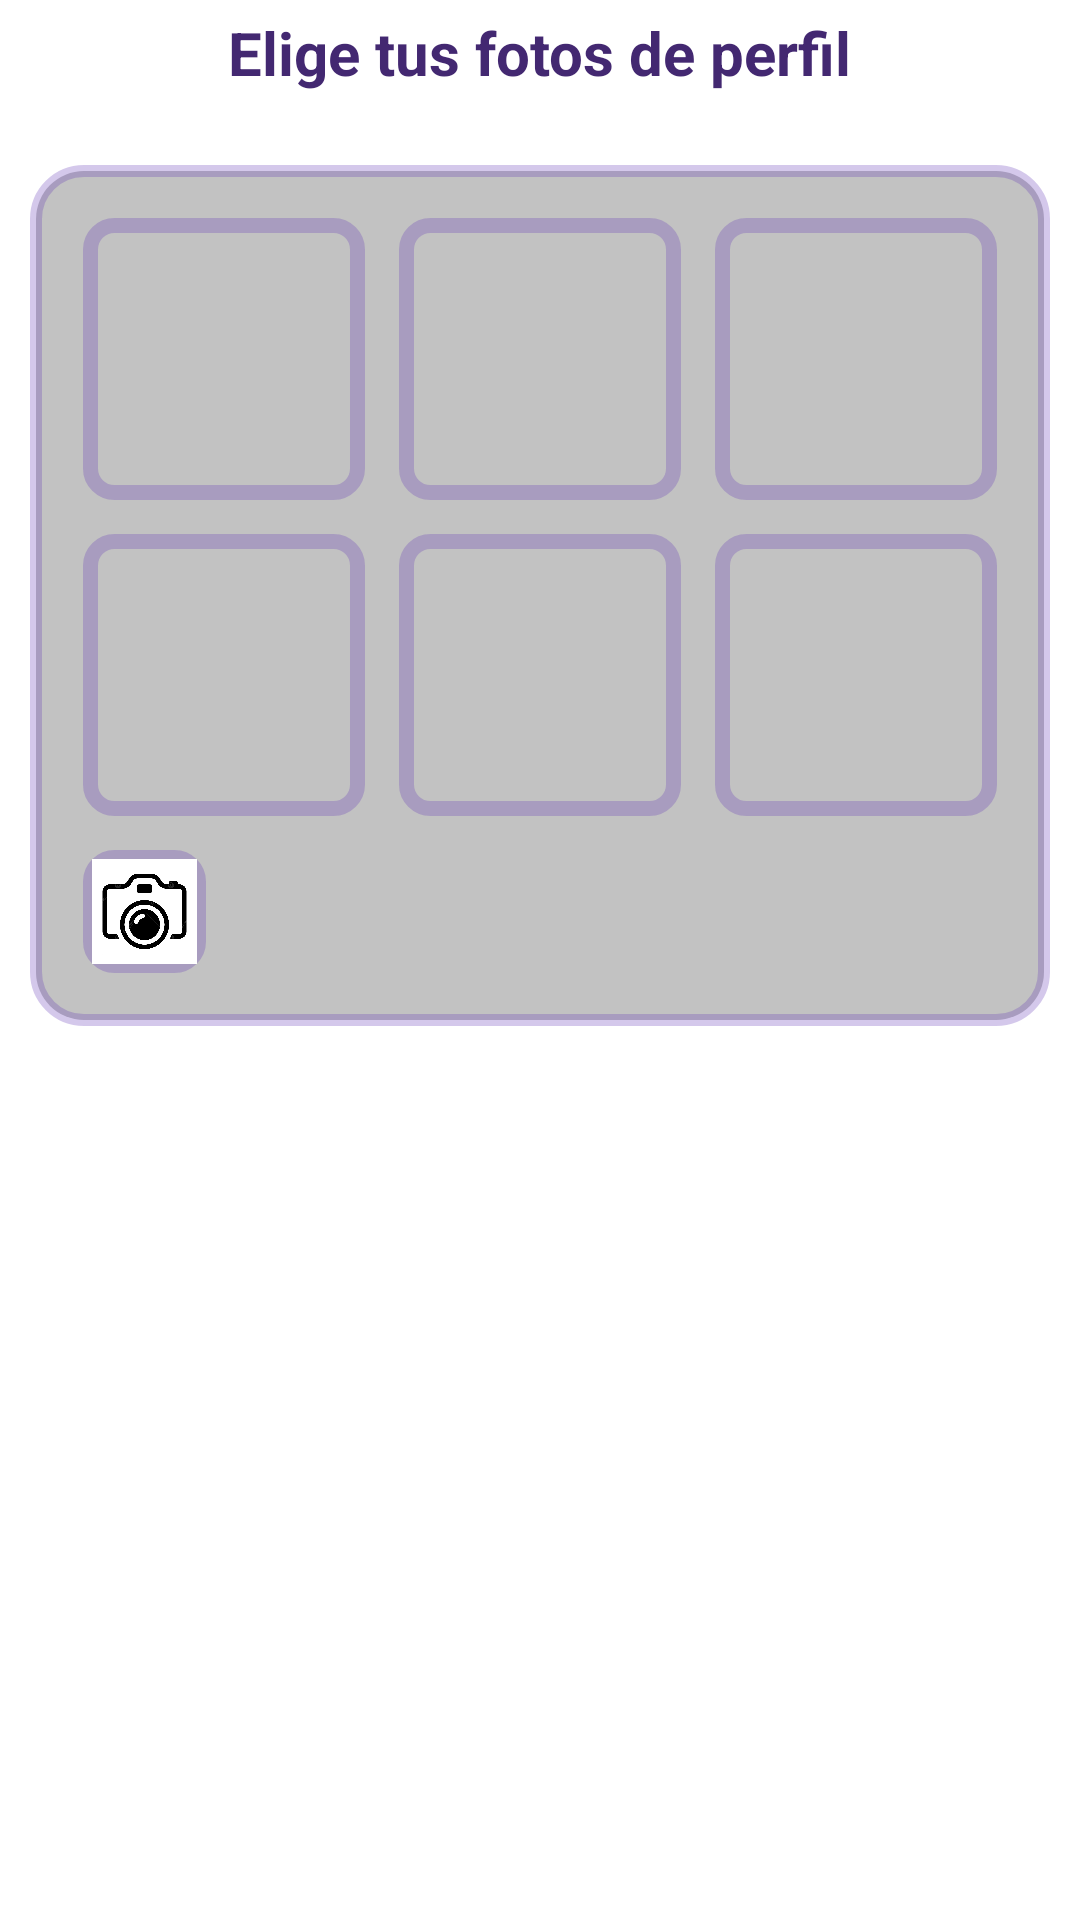

This screen was rendered from an Android layout file. Write that file and the resources it references.
<!-- AndroidManifest.xml: application theme Theme.FrikiDates -->
<!-- res/layout/activity_photo.xml -->
<?xml version="1.0" encoding="utf-8"?>
<androidx.constraintlayout.widget.ConstraintLayout xmlns:android="http://schemas.android.com/apk/res/android"
    xmlns:app="http://schemas.android.com/apk/res-auto"
    android:layout_width="match_parent"
    android:layout_height="match_parent">

    
    <ScrollView
        android:id="@+id/scrollView"
        android:layout_width="0dp"
        android:layout_height="0dp"
        android:fillViewport="true"
        app:layout_constraintTop_toTopOf="parent"
        app:layout_constraintBottom_toTopOf="@+id/buttonUpload"
        app:layout_constraintStart_toStartOf="parent"
        app:layout_constraintEnd_toEndOf="parent">

        <androidx.constraintlayout.widget.ConstraintLayout
            android:layout_width="match_parent"
            android:layout_height="wrap_content"
            android:padding="4dp">

            
            <TextView
                android:id="@+id/textView"
                android:layout_width="wrap_content"
                android:layout_height="wrap_content"
                android:text="Elige tus fotos de perfil"
                android:textColor="#432871"
                android:textSize="20sp"
                android:textStyle="bold"
                app:layout_constraintEnd_toEndOf="parent"
                app:layout_constraintStart_toStartOf="parent"
                app:layout_constraintTop_toTopOf="parent" />

            
            <GridLayout
                android:id="@+id/gridLayout"
                android:layout_width="wrap_content"
                android:layout_height="wrap_content"
                android:layout_marginTop="24dp"
                android:background="@drawable/rounded_background"
                android:columnCount="3"
                android:gravity="center"
                android:padding="12dp"
                android:rowCount="2"
                app:layout_constraintEnd_toEndOf="parent"
                app:layout_constraintStart_toStartOf="parent"
                app:layout_constraintTop_toBottomOf="@id/textView">

                
                <FrameLayout
                    android:layout_width="wrap_content"
                    android:layout_height="wrap_content"
                    android:layout_margin="5.5dp"
                    android:background="@drawable/image_border"
                    android:padding="2dp">

                    <ImageView
                        android:id="@+id/imageView1"
                        android:layout_width="90dp"
                        android:layout_height="90dp"
                        android:layout_gravity="center"
                        android:scaleType="centerCrop"
                        android:background="@drawable/rounded_shape"
                        android:clipToOutline="true"
                        android:src="@drawable/landscapeplaceholder" />

                </FrameLayout>

                <FrameLayout
                    android:layout_width="wrap_content"
                    android:layout_height="wrap_content"
                    android:layout_margin="5.5dp"
                    android:background="@drawable/image_border"
                    android:padding="2dp">

                    <ImageView
                        android:id="@+id/imageView2"
                        android:layout_width="90dp"
                        android:layout_height="90dp"
                        android:layout_gravity="center"
                        android:scaleType="centerCrop"
                        android:background="@drawable/rounded_shape"
                        android:clipToOutline="true"
                        android:src="@drawable/landscapeplaceholder" />
                </FrameLayout>

                <FrameLayout
                    android:layout_width="wrap_content"
                    android:layout_height="wrap_content"
                    android:layout_margin="5.5dp"
                    android:background="@drawable/image_border"
                    android:padding="2dp">

                    <ImageView
                        android:id="@+id/imageView3"
                        android:layout_width="90dp"
                        android:layout_height="90dp"
                        android:layout_gravity="center"
                        android:scaleType="centerCrop"
                        android:background="@drawable/rounded_shape"
                        android:clipToOutline="true"
                        android:src="@drawable/landscapeplaceholder" />
                </FrameLayout>

                <FrameLayout
                    android:layout_width="wrap_content"
                    android:layout_height="wrap_content"
                    android:layout_margin="5.5dp"
                    android:background="@drawable/image_border"
                    android:padding="2dp">

                    <ImageView
                        android:id="@+id/imageView4"
                        android:layout_width="90dp"
                        android:layout_height="90dp"
                        android:layout_gravity="center"
                        android:scaleType="centerCrop"
                        android:background="@drawable/rounded_shape"
                        android:clipToOutline="true"
                        android:src="@drawable/landscapeplaceholder" />
                </FrameLayout>

                <FrameLayout
                    android:layout_width="wrap_content"
                    android:layout_height="wrap_content"
                    android:layout_margin="5.5dp"
                    android:background="@drawable/image_border"
                    android:padding="2dp">

                    <ImageView
                        android:id="@+id/imageView5"
                        android:layout_width="90dp"
                        android:layout_height="90dp"
                        android:layout_gravity="center"
                        android:scaleType="centerCrop"
                        android:background="@drawable/rounded_shape"
                        android:clipToOutline="true"
                        android:src="@drawable/landscapeplaceholder" />
                </FrameLayout>

                <FrameLayout
                    android:layout_width="wrap_content"
                    android:layout_height="wrap_content"
                    android:layout_margin="5.5dp"
                    android:background="@drawable/image_border"
                    android:padding="2dp">

                    <ImageView
                        android:id="@+id/imageView6"
                        android:layout_width="90dp"
                        android:layout_height="90dp"
                        android:layout_gravity="center"
                        android:scaleType="centerCrop"
                        android:background="@drawable/rounded_shape"
                        android:clipToOutline="true"
                        android:src="@drawable/landscapeplaceholder" />
                </FrameLayout>

                
                <FrameLayout
                    android:layout_width="41dp"
                    android:layout_height="41dp"
                    android:layout_margin="5.5dp"
                    android:background="@drawable/image_border">

                    <ImageView
                        android:id="@+id/iv_camera"
                        android:layout_width="35dp"
                        android:layout_height="35dp"
                        android:layout_gravity="center"
                        android:background="@drawable/rounded_shape"
                        android:clipToOutline="true"
                        android:scaleType="centerCrop"
                        android:src="@drawable/camera" />
                </FrameLayout>

            </GridLayout>
        </androidx.constraintlayout.widget.ConstraintLayout>
    </ScrollView>

    
    <Button
        android:id="@+id/buttonUpload"
        style="@style/Widget.AppCompat.Button.Colored"
        android:layout_width="0dp"
        android:layout_height="wrap_content"
        android:layout_marginStart="24dp"
        android:layout_marginEnd="24dp"
        android:layout_marginBottom="24dp"
        android:background="@drawable/rounded_background_personality"
        android:backgroundTint="#00000000"
        android:text="Registrar"
        app:layout_constraintBottom_toBottomOf="parent"
        app:layout_constraintEnd_toEndOf="parent"
        app:layout_constraintStart_toStartOf="parent" />

</androidx.constraintlayout.widget.ConstraintLayout>
<!-- resources referenced by this layout -->
<resources>
  <!-- drawable camera: jpg bitmap (drawable, 42146 bytes) -->
  <!-- drawable image_border (drawable) -->
  <shape xmlns:android="http://schemas.android.com/apk/res/android"
      android:shape="rectangle">
      <solid android:color="@android:color/transparent" />
      <stroke
          android:width="5dp"
          android:color="#47673AB7" />
      <corners android:radius="8dp" />
  </shape>
  <!-- drawable rounded_background (drawable) -->
  <?xml version="1.0" encoding="utf-8"?>
  <shape xmlns:android="http://schemas.android.com/apk/res/android"
      android:shape="rectangle">
  
      <solid android:color="#c2c2c2" /> 
  
      <stroke
          android:width="4dp"
          android:color="#47673AB7" />
  
      <corners android:radius="16dp" /> 
  </shape>
  <!-- drawable rounded_background_personality (drawable) -->
  <shape xmlns:android="http://schemas.android.com/apk/res/android"
      android:shape="rectangle">
  
      <solid android:color="#dddddd" /> 
  
      <stroke
          android:width="2dp"
          android:color="#47673AB7" /> 
  
      <corners android:radius="16dp" /> 
  </shape>
  <style name="Theme.FrikiDates" parent="Base.Theme.FrikiDates" />
  <style name="Base.Theme.FrikiDates" parent="Theme.MaterialComponents.Light.NoActionBar">
          
          
      </style>
</resources>
